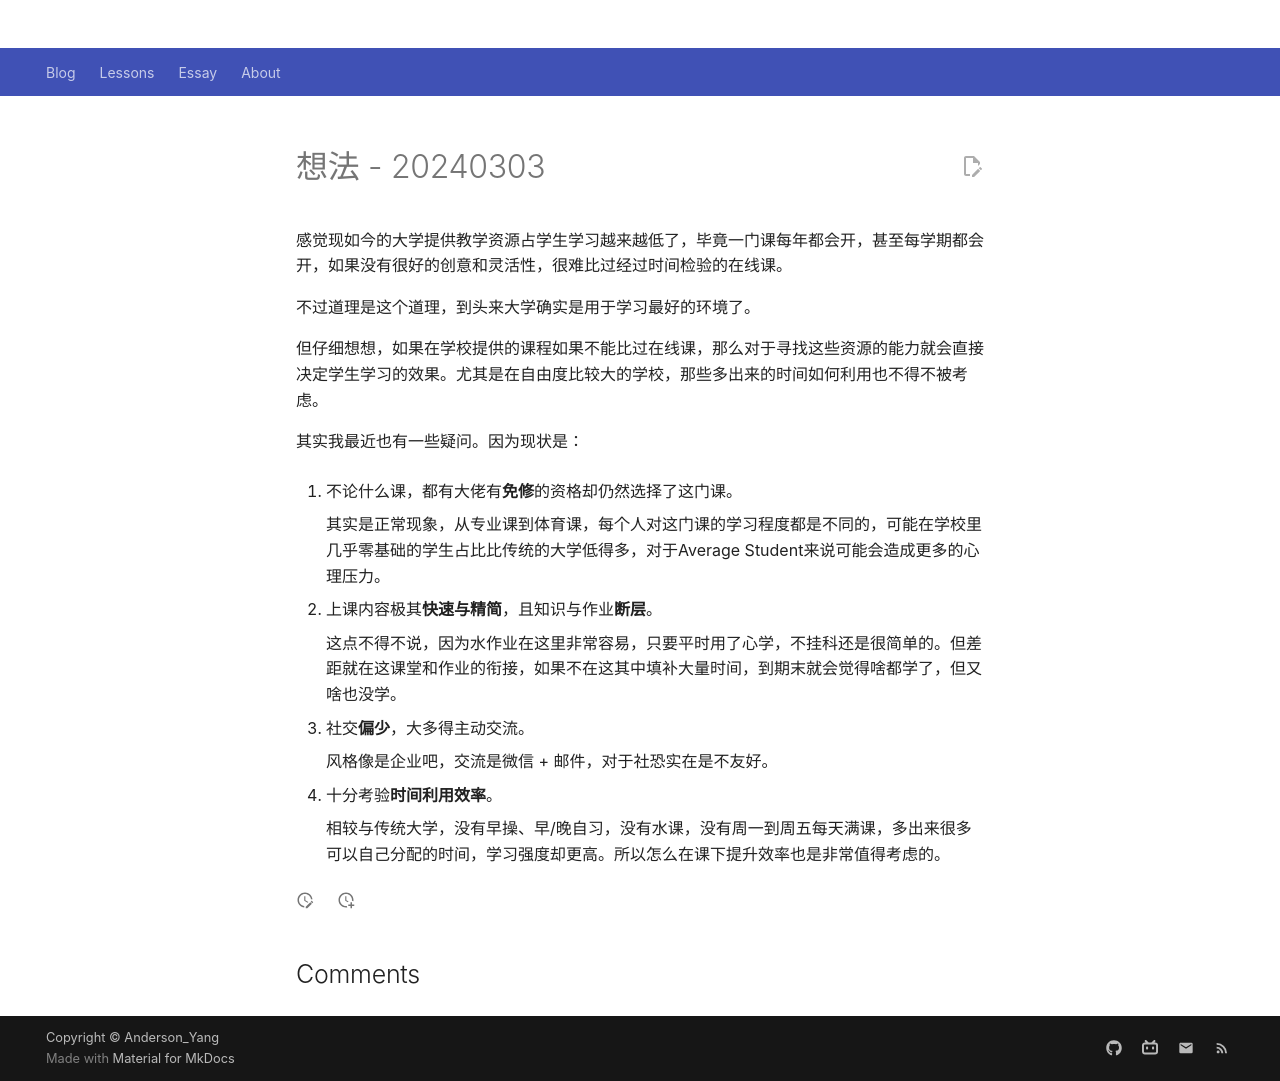

repository: Github-Anderson/Github-Anderson.github.io · page: essay/logs/240303/index.html · generator: mkdocs

---
comments: true
---

# 想法 - 20240303

感觉现如今的大学提供教学资源占学生学习越来越低了，毕竟一门课每年都会开，甚至每学期都会开，如果没有很好的创意和灵活性，很难比过经过时间检验的在线课。

不过道理是这个道理，到头来大学确实是用于学习最好的环境了。

但仔细想想，如果在学校提供的课程如果不能比过在线课，那么对于寻找这些资源的能力就会直接决定学生学习的效果。尤其是在自由度比较大的学校，那些多出来的时间如何利用也不得不被考虑。

其实我最近也有一些疑问。因为现状是：

  1. 不论什么课，都有大佬有**免修**的资格却仍然选择了这门课。

    其实是正常现象，从专业课到体育课，每个人对这门课的学习程度都是不同的，可能在学校里几乎零基础的学生占比比传统的大学低得多，对于Average Student来说可能会造成更多的心理压力。

  2. 上课内容极其**快速与精简**，且知识与作业**断层**。

    这点不得不说，因为水作业在这里非常容易，只要平时用了心学，不挂科还是很简单的。但差距就在这课堂和作业的衔接，如果不在这其中填补大量时间，到期末就会觉得啥都学了，但又啥也没学。

  3. 社交**偏少**，大多得主动交流。

    风格像是企业吧，交流是微信 + 邮件，对于社恐实在是不友好。

  4. 十分考验**时间利用效率**。

    相较与传统大学，没有早操、早/晚自习，没有水课，没有周一到周五每天满课，多出来很多可以自己分配的时间，学习强度却更高。所以怎么在课下提升效率也是非常值得考虑的。
